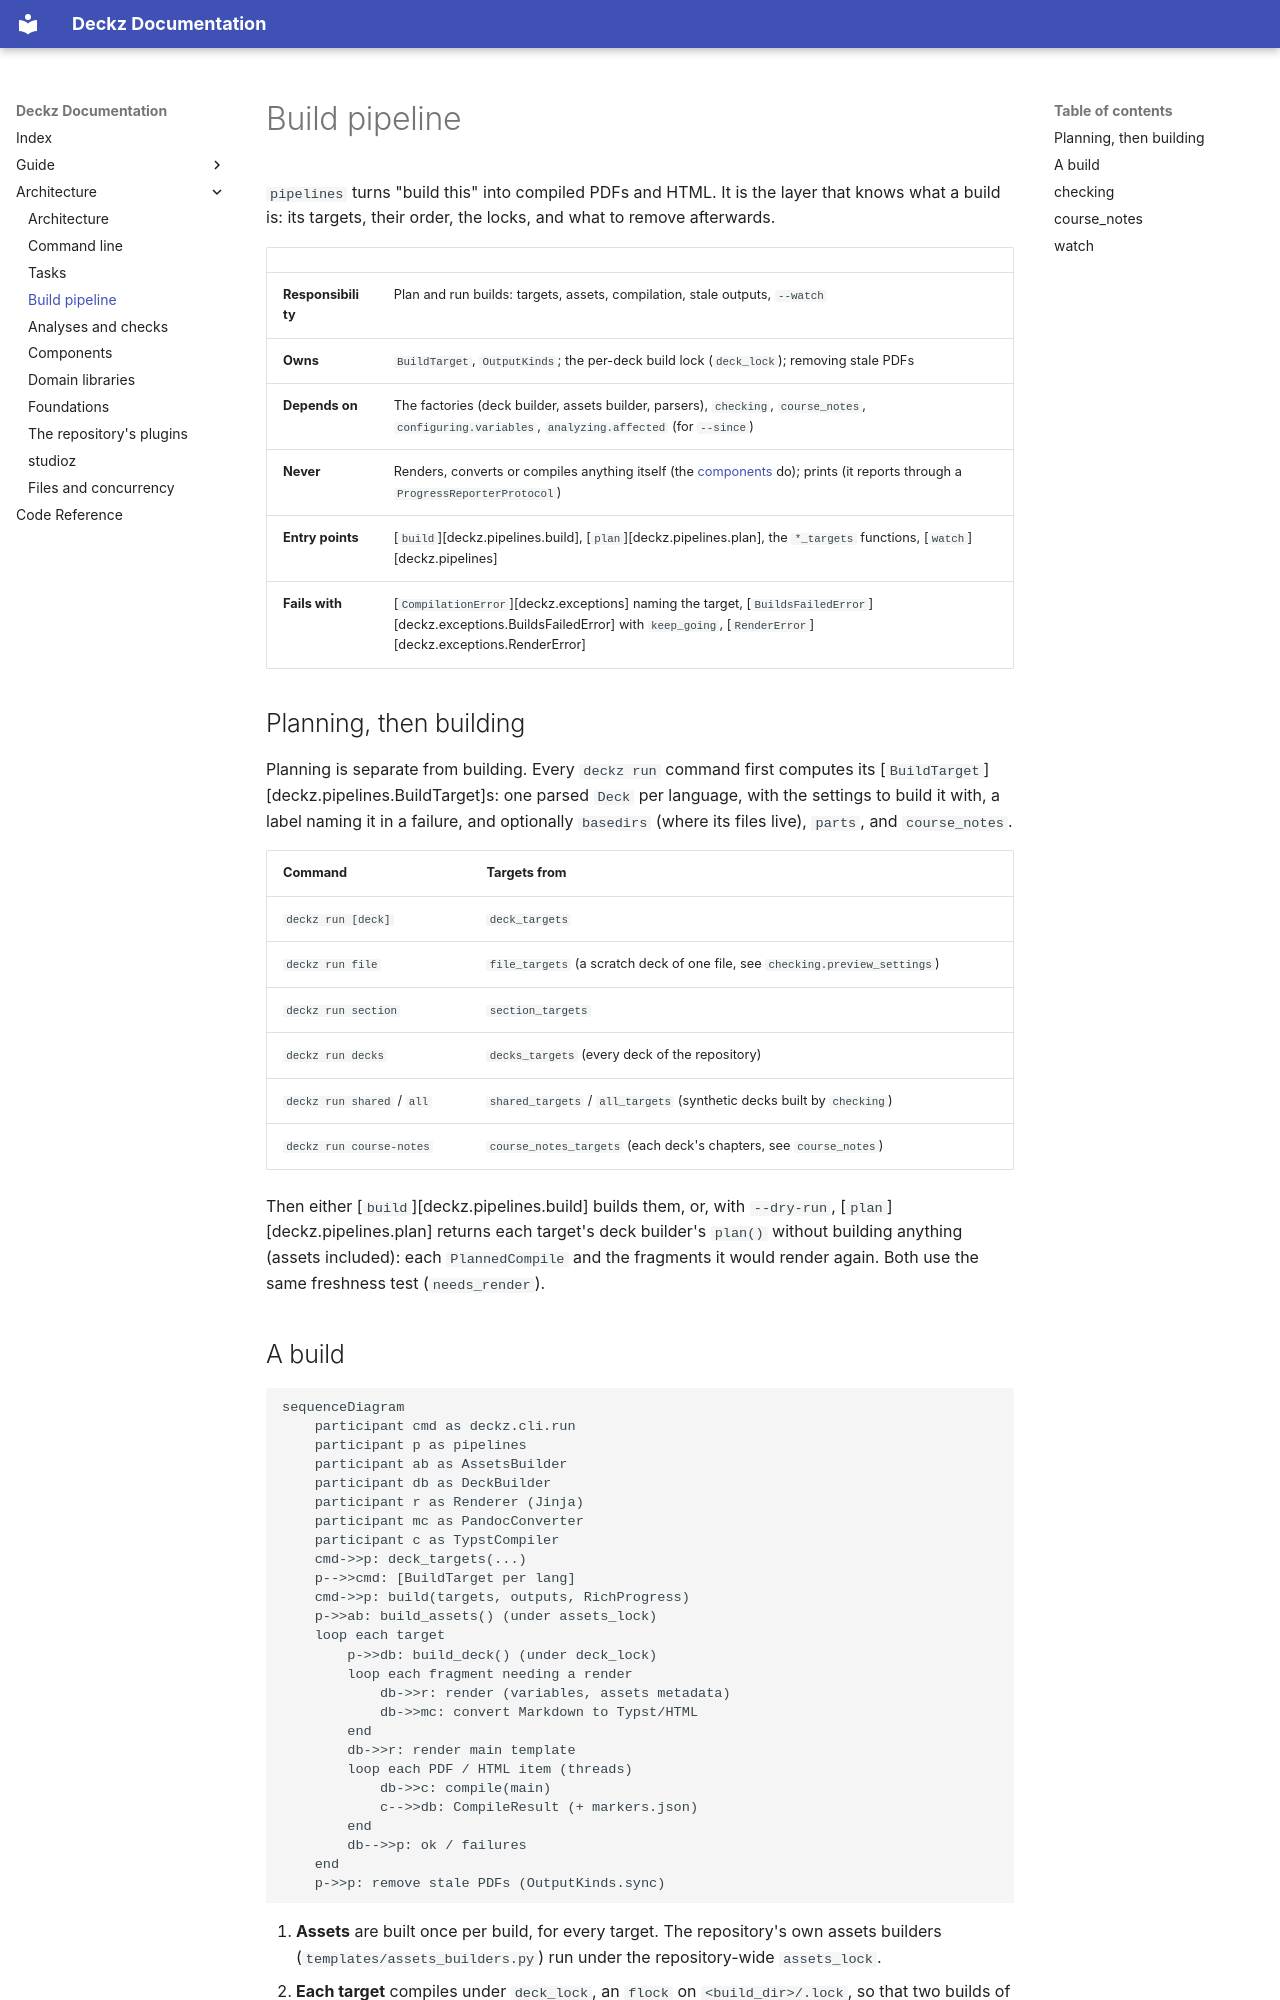

repository: shuuchuu/deckz · page: architecture/pipelines/index.html · generator: mkdocs

# Build pipeline

`pipelines` turns "build this" into compiled PDFs and HTML. It is the layer that knows
what a build is: its targets, their order, the locks, and what to remove afterwards.

| | |
|---|---|
| **Responsibility** | Plan and run builds: targets, assets, compilation, stale outputs, `--watch` |
| **Owns** | `BuildTarget`, `OutputKinds`; the per-deck build lock (`deck_lock`); removing stale PDFs |
| **Depends on** | The factories (deck builder, assets builder, parsers), `checking`, `course_notes`, `configuring.variables`, `analyzing.affected` (for `--since`) |
| **Never** | Renders, converts or compiles anything itself (the [components](components.md) do); prints (it reports through a `ProgressReporterProtocol`) |
| **Entry points** | [`build`][deckz.pipelines.build], [`plan`][deckz.pipelines.plan], the `*_targets` functions, [`watch`][deckz.pipelines] |
| **Fails with** | [`CompilationError`][deckz.exceptions] naming the target, [`BuildsFailedError`][deckz.exceptions.BuildsFailedError] with `keep_going`, [`RenderError`][deckz.exceptions.RenderError] |

## Planning, then building

Planning is separate from building. Every `deckz run` command first computes its
[`BuildTarget`][deckz.pipelines.BuildTarget]s: one parsed `Deck` per language, with the
settings to build it with, a label naming it in a failure, and optionally `basedirs`
(where its files live), `parts`, and `course_notes`.

| Command | Targets from |
|---|---|
| `deckz run [deck]` | `deck_targets` |
| `deckz run file` | `file_targets` (a scratch deck of one file, see `checking.preview_settings`) |
| `deckz run section` | `section_targets` |
| `deckz run decks` | `decks_targets` (every deck of the repository) |
| `deckz run shared` / `all` | `shared_targets` / `all_targets` (synthetic decks built by `checking`) |
| `deckz run course-notes` | `course_notes_targets` (each deck's chapters, see `course_notes`) |

Then either [`build`][deckz.pipelines.build] builds them, or, with `--dry-run`,
[`plan`][deckz.pipelines.plan] returns each target's deck builder's `plan()` without
building anything (assets included): each `PlannedCompile` and the fragments it would
render again. Both use the same freshness test (`needs_render`).
